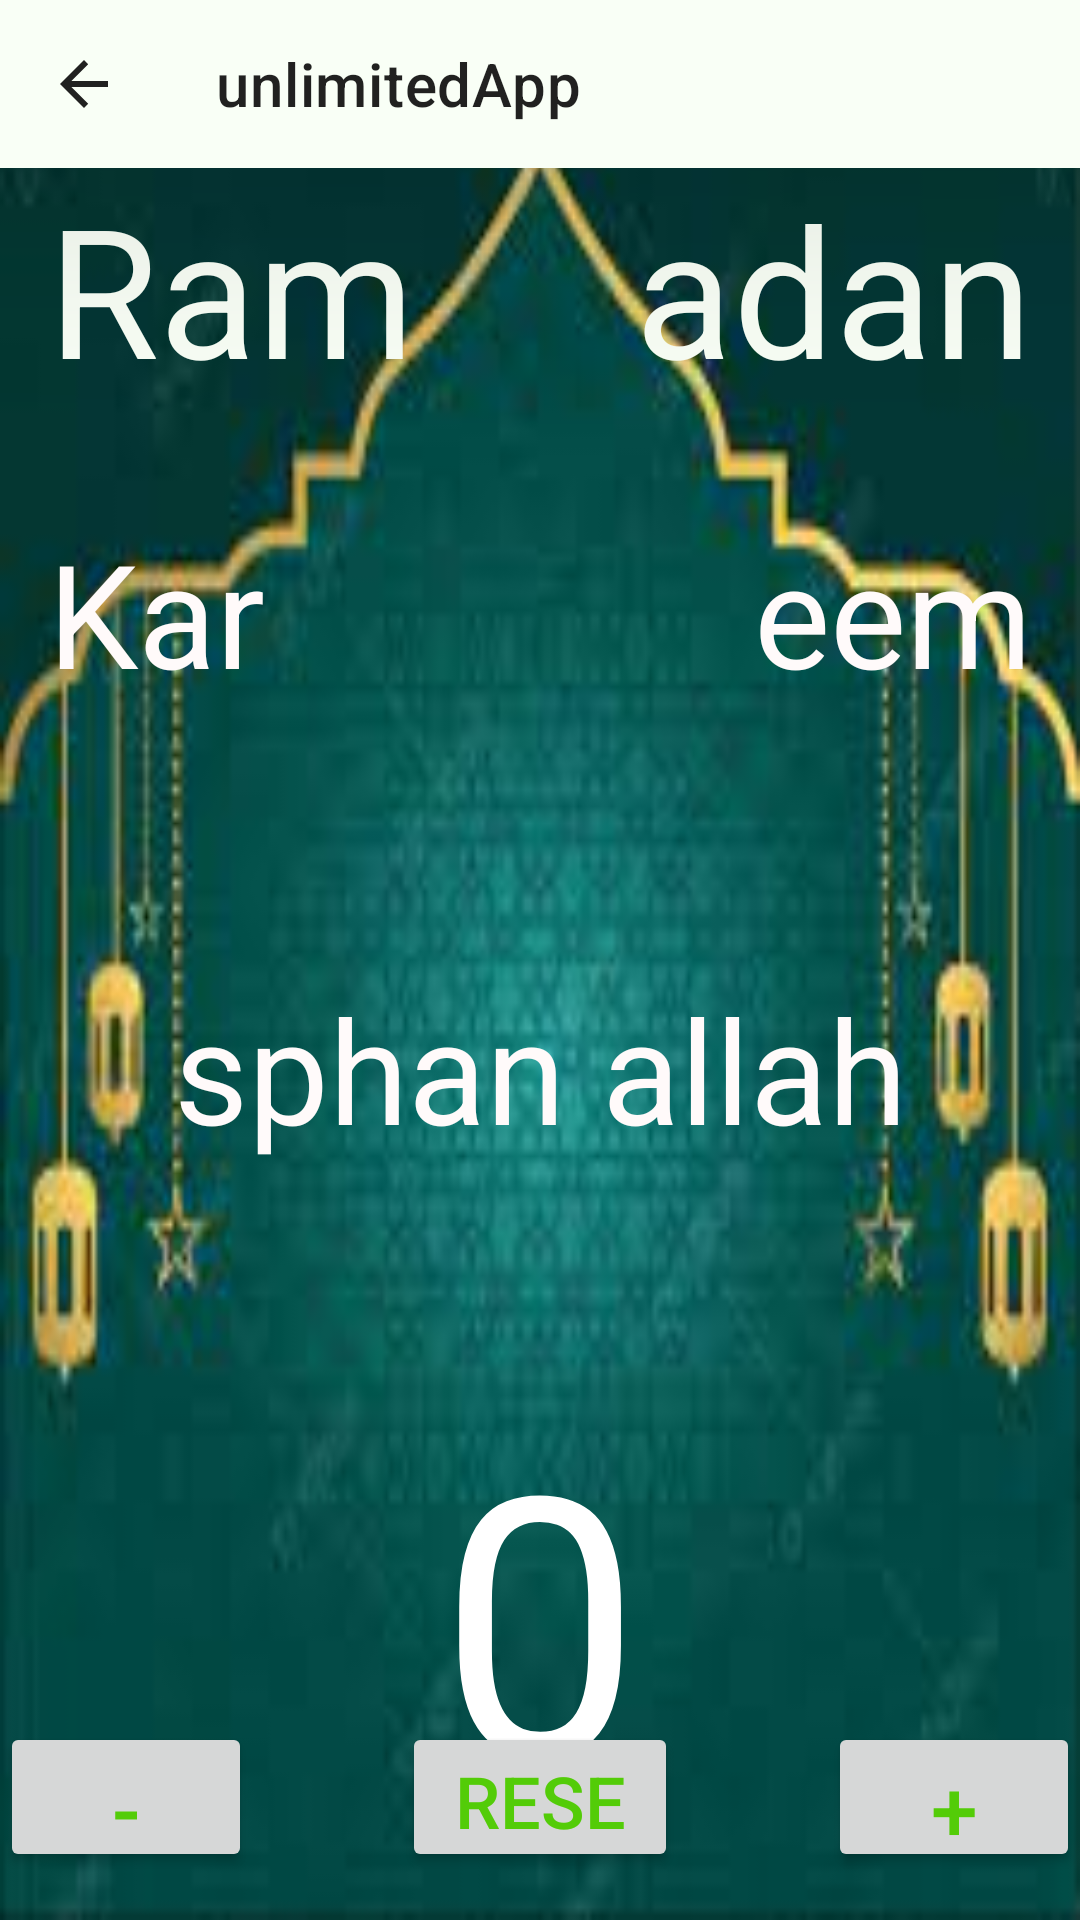

This screen was rendered from an Android layout file. Write that file and the resources it references.
<!-- AndroidManifest.xml: application theme Theme.UnlimitedApp -->
<!-- res/layout/tools_praise_main_activity.xml -->
<?xml version="1.0" encoding="utf-8"?>
<androidx.constraintlayout.widget.ConstraintLayout
    xmlns:android="http://schemas.android.com/apk/res/android"
    xmlns:app="http://schemas.android.com/apk/res-auto"
    xmlns:tools="http://schemas.android.com/tools"
    android:id="@+id/activity_main"
    android:layout_width="match_parent"
    android:layout_height="match_parent"
    android:background="@drawable/download"
    tools:context="com.example.unlimitedApp.tools.praise.MainActivity">

    <include android:id="@+id/Toolbar" layout="@layout/toolbar" />

    <LinearLayout
        android:layout_marginTop="?attr/actionBarSize"
        android:id="@+id/linearLayout2"
        android:layout_width="match_parent"
        android:layout_height="100dp"
        android:layout_marginStart="16dp"
        android:layout_marginEnd="16dp"
        android:orientation="horizontal"
        app:layout_constraintBottom_toTopOf="@+id/linearLayout4"
        app:layout_constraintEnd_toEndOf="parent"
        app:layout_constraintStart_toStartOf="parent"
        app:layout_constraintTop_toTopOf="parent">

        <TextView
            android:id="@+id/praise"
            android:layout_width="0dp"
            android:layout_height="119dp"
            android:layout_weight="1"
            android:text="@string/praise_ram"
            android:textColor="@color/black"
            android:textSize="60sp" />

        <TextView
            android:id="@+id/praise3"
            android:layout_width="0dp"
            android:layout_height="119dp"
            android:layout_weight="1"
            android:text="@string/praise_adan"
            android:textAlignment="viewEnd"
            android:textColor="@color/black"
            android:textSize="60sp" />

    </LinearLayout>

    <LinearLayout
        android:id="@+id/linearLayout4"
        android:layout_width="match_parent"
        android:layout_height="120dp"
        android:layout_marginStart="16dp"
        android:layout_marginEnd="16dp"
        android:layout_marginBottom="16dp"
        android:orientation="horizontal"
        app:layout_constraintBottom_toTopOf="@+id/linearLayout3"
        app:layout_constraintEnd_toEndOf="parent"
        app:layout_constraintStart_toStartOf="parent"
        app:layout_constraintTop_toBottomOf="@+id/linearLayout2">

        <TextView
            android:id="@+id/p20"
            android:layout_width="0dp"
            android:layout_height="100dp"
            android:layout_marginTop="16dp"
            android:layout_weight="1"
            android:text="@string/praise_kar"
            android:textAlignment="viewStart"
            android:textColor="#FFFAFA"
            android:textSize="48sp" />

        <TextView
            android:id="@+id/p2"
            android:layout_width="0dp"
            android:layout_height="100dp"
            android:layout_marginTop="16dp"
            android:layout_weight="1"
            android:text="@string/praise_eem"
            android:textAlignment="viewEnd"
            android:textColor="#FFFAFA"
            android:textSize="48sp" />

    </LinearLayout>

    <LinearLayout
        android:id="@+id/linearLayout3"
        android:layout_width="match_parent"
        android:layout_height="100dp"
        android:layout_marginTop="16dp"
        android:layout_marginBottom="32dp"
        android:orientation="horizontal"
        app:layout_constraintBottom_toTopOf="@+id/p0"
        app:layout_constraintTop_toBottomOf="@+id/linearLayout4"
        tools:layout_editor_absoluteX="0dp">

        <TextView
            android:id="@+id/p5"
            android:layout_width="0dp"
            android:layout_height="100dp"
            android:layout_marginTop="16dp"
            android:layout_weight="1"
            android:text="@string/praise_sphan_allah"
            android:textAlignment="center"
            android:textColor="#FFFAFA"
            android:textSize="48sp" />

    </LinearLayout>

    <TextView
        android:id="@+id/p0"
        android:layout_width="match_parent"
        android:layout_height="wrap_content"
        android:layout_marginTop="50dp"
        android:text="0"
        android:textAlignment="center"
        android:textColor="#FFFFFF"
        android:textSize="120sp"
        app:layout_constraintEnd_toEndOf="parent"
        app:layout_constraintHorizontal_bias="0.0"
        app:layout_constraintStart_toStartOf="parent"
        app:layout_constraintTop_toBottomOf="@+id/linearLayout3"
        tools:ignore="MissingConstraints" />

    <LinearLayout
        android:layout_width="match_parent"
        android:layout_height="50dp"
        android:layout_marginBottom="16dp"
        app:layout_constraintBottom_toBottomOf="parent"
        app:layout_constraintEnd_toEndOf="parent"
        app:layout_constraintHorizontal_bias="0.5"
        app:layout_constraintStart_toStartOf="parent"
        tools:ignore="MissingConstraints">

        <Button
            android:id="@+id/minusBtn"
            android:layout_width="wrap_content"
            android:layout_height="match_parent"
            android:layout_weight="1"
            android:text="-"
            android:textSize="28sp" />

        <Button
            android:id="@+id/resetBtn"
            android:layout_width="wrap_content"
            android:layout_height="match_parent"
            android:layout_marginStart="50dp"
            android:layout_marginEnd="50dp"
            android:layout_weight="1"
            android:text="@string/praise_reset"
            android:textSize="24sp" />

        <Button
            android:id="@+id/plusBtn"
            android:layout_width="wrap_content"
            android:layout_height="match_parent"
            android:layout_weight="1"
            android:text="+"
            android:textSize="28sp" />

    </LinearLayout>

</androidx.constraintlayout.widget.ConstraintLayout>
<!-- res/layout/toolbar.xml (included above) -->
<?xml version="1.0" encoding="utf-8"?>
<androidx.appcompat.widget.Toolbar
    xmlns:android="http://schemas.android.com/apk/res/android"
    xmlns:app="http://schemas.android.com/apk/res-auto"
    android:id="@+id/appToolbar"
    android:layout_width="match_parent"
    android:background="?attr/colorOnPrimary"
    android:title="@string/app_name"
    android:popupTheme="@style/Theme.AppCompat.Light"
    android:elevation="?attr/actionBarSize"
    android:layout_height="?attr/actionBarSize"
    app:navigationIcon="?attr/homeAsUpIndicator"
    android:theme="@style/ThemeOverlay.AppCompat.ActionBar">


</androidx.appcompat.widget.Toolbar>
<!-- resources referenced by this layout -->
<resources>
  <color name="black">#F9FFF6</color>//this color has word
  <!-- drawable download: jpg bitmap (drawable-v24, 6048 bytes) -->
  <string name="app_name">unlimitedApp</string>
  <string name="praise_adan">adan</string>
  <string name="praise_eem">eem</string>
  <string name="praise_kar">Kar</string>
  <string name="praise_ram">Ram</string>
  <string name="praise_reset">reset</string>
  <string name="praise_sphan_allah">sphan allah</string>
  <style name="Theme.UnlimitedApp" parent="Theme.MaterialComponents.DayNight.NoActionBar">
  
  
          
          <item name="colorPrimary">@color/purple_700</item>//background btn
          <item name="colorPrimaryVariant">@color/teal_200</item>
          <item name="colorOnPrimary">@color/black</item>
          
          <item name="colorSecondary">@color/teal_200</item>
          <item name="colorSecondaryVariant">@color/teal_700</item>
          <item name="colorOnSecondary">@color/black</item>
          
          <item name="android:statusBarColor" tools:targetApi="l">?attr/colorPrimaryVariant</item>
          
          <item name="android:textColor">@color/teal_700</item>//this color word praise
  
      </style>
  <color name="purple_700">#FF018786</color>
  <color name="teal_200">#192524</color>
  <color name="teal_700">#53CC08</color>
</resources>
